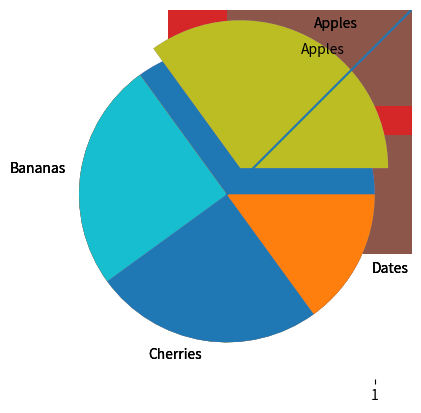

Reproduce this figure in Python.
# -*- coding: utf-8 -*-
"""matplot.ipynb

Automatically generated by Colaboratory.

Original file is located at
    https://colab.research.google.com/<link-removed>

Matplot lib
"""

import matplotlib.pyplot as plt
import numpy as np
x = np.linspace(0, 10, 100)

x

plt.plot(x,x,label='linear')

plt.plot([1, 2, 3, 4], [10, 20, 25, 30], color='lightblue', linewidth=3)
plt.scatter([0.3, 3.8, 1.2, 2.5], [11, 25, 9, 26], color='darkgreen', marker='^')
plt.xlim(0.5, 4.5)
plt.show()

x = np.array([5,7,8,7,2,17,2,9,4,11,12,9,6])
y = np.array([99,86,87,88,111,86,103,87,94,78,77,85,86])

plt.scatter(x, y)
plt.show()

x = np.array([5,7,8,7,2,17,2,9,4,11,12,9,6])
y = np.array([99,86,87,88,111,86,103,87,94,78,77,85,86])
plt.scatter(x, y)

#day two, the age and speed of 15 cars:
x = np.array([2,2,8,1,15,8,12,9,7,3,11,4,7,14,12])
y = np.array([100,105,84,105,90,99,90,95,94,100,79,112,91,80,85])
plt.scatter(x, y)

plt.show()

x = np.array(["A", "B", "C", "D"])
y = np.array([3, 8, 1, 10])

plt.bar(x,y)
plt.show()

x = np.array(["A", "B", "C", "D"])
y = np.array([3, 8, 1, 10])

plt.barh(x, y)
plt.show()

x = np.array(["A", "B", "C", "D"])
y = np.array([3, 8, 1, 10])

plt.barh(x, y)
plt.show()

x = np.random.normal(170, 10, 250)

print(x)

plt.hist(x)
plt.show()

y = np.array([35, 25, 25, 15])

plt.pie(y)
plt.show()

y = np.array([35, 25, 25, 15])
mylabels = ["Apples", "Bananas", "Cherries", "Dates"]

plt.pie(y, labels = mylabels)
plt.show()

y = np.array([35, 25, 25, 15])
mylabels = ["Apples", "Bananas", "Cherries", "Dates"]
myexplode = [0.2, 0, 0, 0]

plt.pie(y, labels = mylabels, explode = myexplode)
plt.show()

y = np.array([35, 25, 25, 15])
mylabels = ["Apples", "Bananas", "Cherries", "Dates"]
myexplode = [0.2, 0, 0, 0]

plt.pie(y, labels = mylabels, explode = myexplode)
plt.show()

c1 = np.random.normal(100, 10, 200)

plt.boxplot(c1)
plt.show()